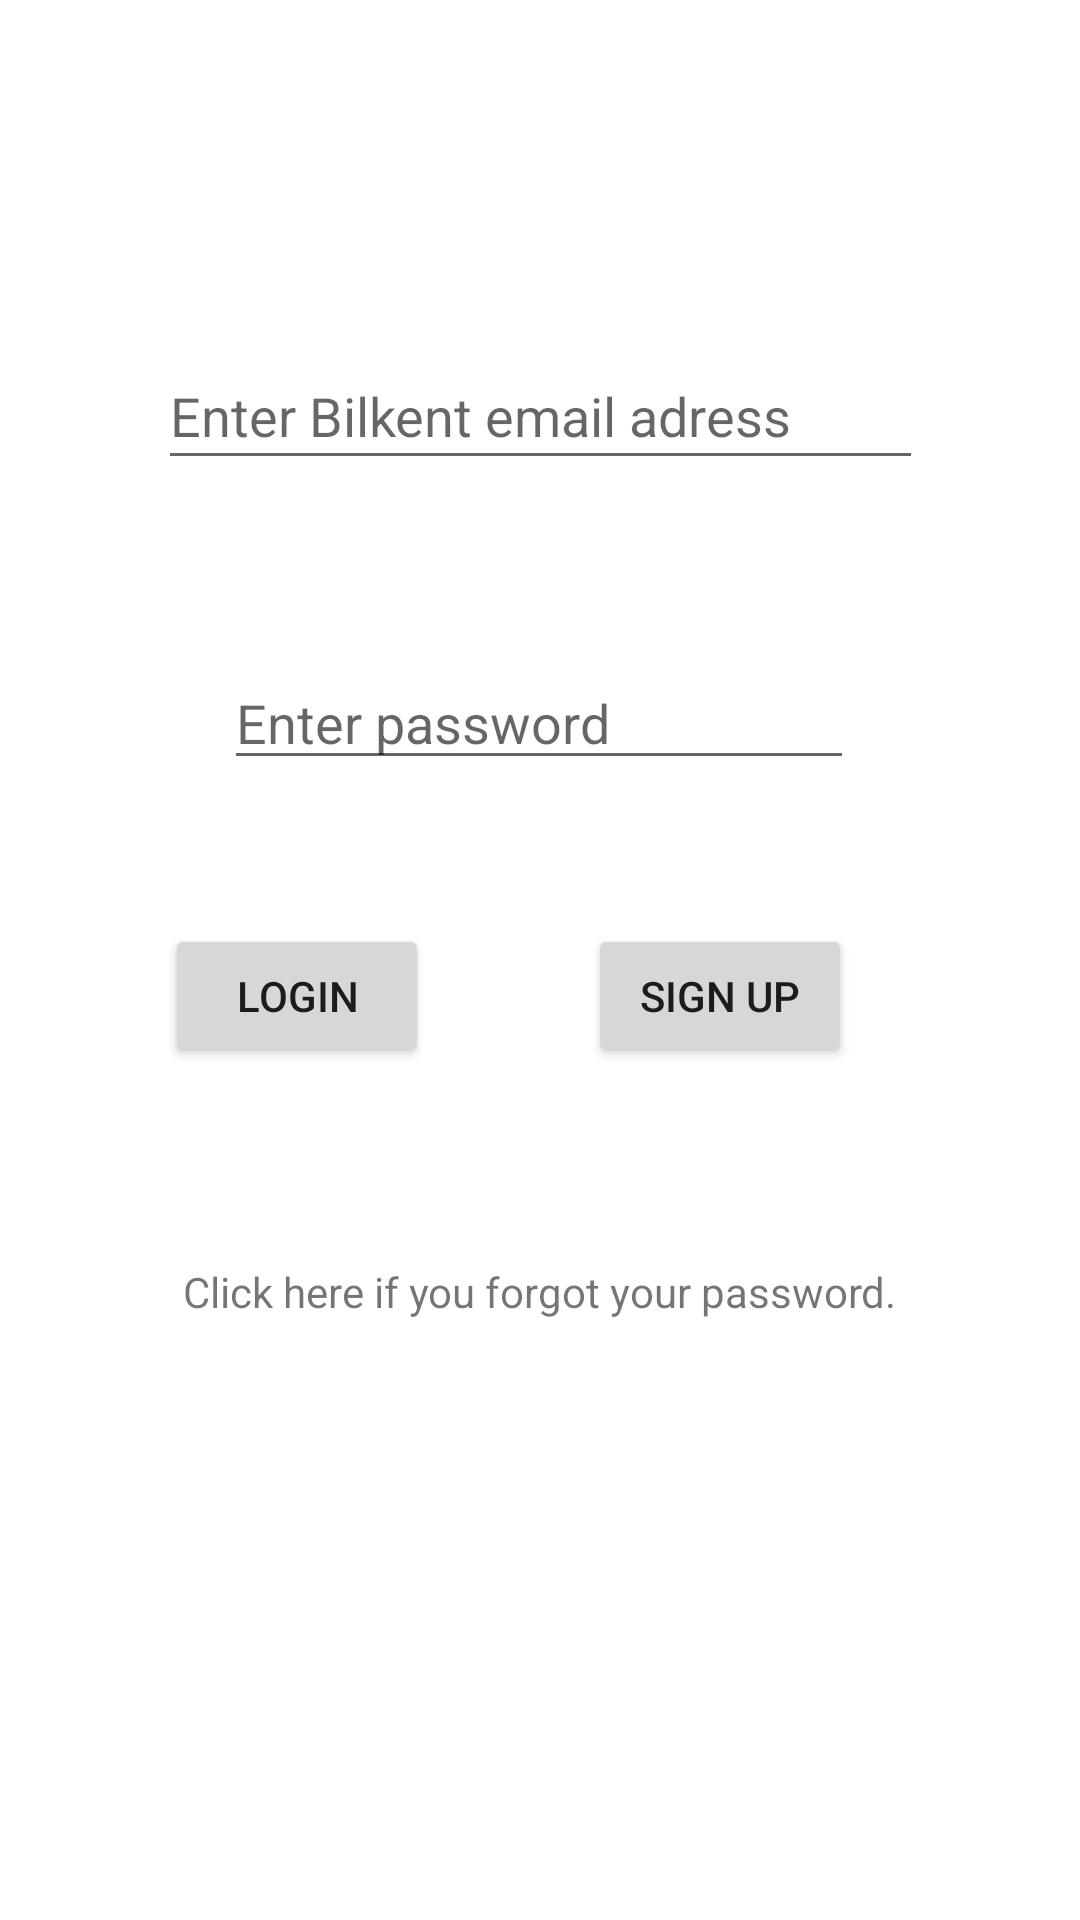

Android layout source for this screen:
<!-- AndroidManifest.xml: application theme Theme.BilConnect -->
<!-- res/layout/activity_main.xml -->
<?xml version="1.0" encoding="utf-8"?>
<androidx.constraintlayout.widget.ConstraintLayout xmlns:android="http://schemas.android.com/apk/res/android"
    xmlns:app="http://schemas.android.com/apk/res-auto"
    xmlns:tools="http://schemas.android.com/tools"
    android:layout_width="match_parent"
    android:layout_height="match_parent"
    tools:context=".View.FirstPageActivity">

    <EditText
        android:id="@+id/emailText"
        android:layout_width="255dp"
        android:layout_height="46dp"
        android:ems="10"
        android:hint="Enter Bilkent email adress"
        android:inputType="textEmailAddress"
        app:layout_constraintBottom_toTopOf="@+id/passwordText"
        app:layout_constraintEnd_toEndOf="parent"
        app:layout_constraintStart_toStartOf="parent"
        app:layout_constraintTop_toTopOf="parent"
        app:layout_constraintVertical_bias="0.66" />

    <EditText
        android:id="@+id/passwordText"
        android:layout_width="wrap_content"
        android:layout_height="wrap_content"
        android:layout_marginBottom="380dp"
        android:ems="10"
        android:hint="Enter password"
        android:inputType="textPassword"
        app:layout_constraintBottom_toBottomOf="parent"
        app:layout_constraintEnd_toEndOf="parent"
        app:layout_constraintHorizontal_bias="0.497"
        app:layout_constraintStart_toStartOf="parent" />

    <Button
        android:id="@+id/logInButton"
        android:layout_width="wrap_content"
        android:layout_height="wrap_content"
        android:layout_marginTop="48dp"
        android:onClick="loginClicked"
        android:text="LOGIN"
        app:layout_constraintEnd_toStartOf="@+id/signUpButton"
        app:layout_constraintHorizontal_bias="0.509"
        app:layout_constraintStart_toStartOf="parent"
        app:layout_constraintTop_toBottomOf="@+id/passwordText" />

    <Button
        android:id="@+id/signUpButton"
        android:layout_width="wrap_content"
        android:layout_height="wrap_content"
        android:layout_marginTop="48dp"
        android:layout_marginEnd="76dp"
        android:onClick="signUpClicked"
        android:text="SIGN UP"
        app:layout_constraintEnd_toEndOf="parent"
        app:layout_constraintTop_toBottomOf="@+id/passwordText" />

    <TextView
        android:id="@+id/forgotPassword"
        android:layout_width="wrap_content"
        android:layout_height="wrap_content"
        android:layout_marginBottom="200dp"
        android:onClick="forgotPasswordClicked"
        android:text="Click here if you forgot your password."
        app:layout_constraintBottom_toBottomOf="parent"
        app:layout_constraintEnd_toEndOf="parent"
        app:layout_constraintStart_toStartOf="parent" />
</androidx.constraintlayout.widget.ConstraintLayout>
<!-- resources referenced by this layout -->
<resources>
  <style name="Theme.BilConnect" parent="Theme.MaterialComponents.DayNight.DarkActionBar">
          
          <item name="colorPrimary">@color/purple_500</item>
          <item name="colorPrimaryVariant">@color/purple_700</item>
          <item name="colorOnPrimary">@color/white</item>
          
          <item name="colorSecondary">@color/teal_200</item>
          <item name="colorSecondaryVariant">@color/teal_700</item>
          <item name="colorOnSecondary">@color/black</item>
          
          <item name="android:statusBarColor" tools:targetApi="l">?attr/colorPrimaryVariant</item>
          
      </style>
  <color name="purple_500">#E84F4F</color>
  <color name="purple_700">#185ADD</color>
  <color name="white">#FFFFFFFF</color>
  <color name="teal_200">#0352DA</color>
  <color name="teal_700">#000000</color>
  <color name="black">#FFFFFF</color>
</resources>
